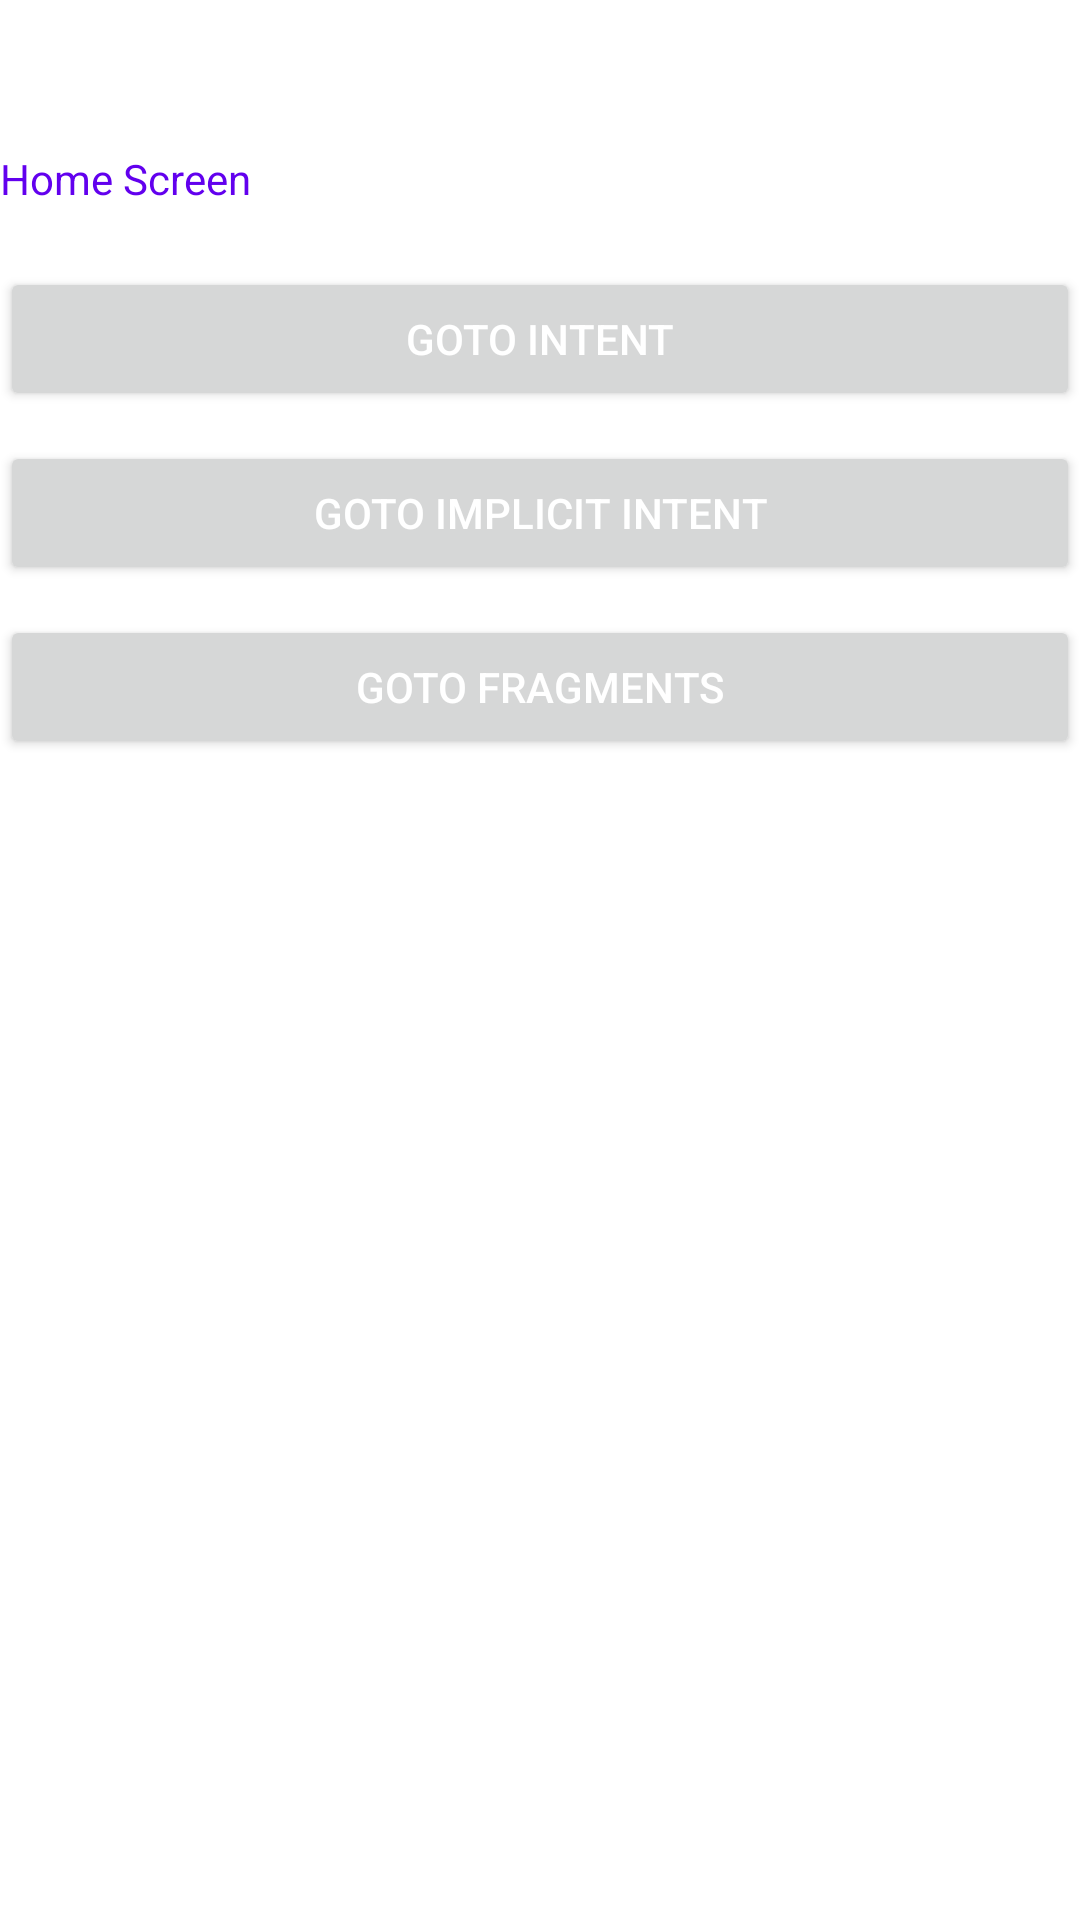

Android layout source for this screen:
<!-- AndroidManifest.xml: application theme Theme.Uber -->
<!-- res/layout/linear_layout.xml -->
<?xml version="1.0" encoding="utf-8"?>
<LinearLayout xmlns:android="http://schemas.android.com/apk/res/android"
    xmlns:app="http://schemas.android.com/apk/res-auto"
    xmlns:tools="http://schemas.android.com/tools"
    android:layout_width="match_parent"
    android:layout_height="match_parent"
    android:layout_marginLeft="100dp"
    android:layout_marginRight="100dp"
    android:orientation="vertical"
    tools:context=".MainActivity">

    <TextView
        android:id="@+id/tvMainAct"
        android:layout_width="wrap_content"
        android:layout_height="wrap_content"
        android:layout_alignParentTop="true"
        android:layout_centerHorizontal="true"
        android:layout_marginTop="50dp"
        android:layout_marginBottom="20dp"
        android:text="Home Screen"
        android:textColor="@color/purple_500" />

    <Button
        android:id="@+id/btnGotoIntent"
        android:layout_width="match_parent"
        android:layout_height="wrap_content"
        android:layout_marginBottom="10dp"
        android:text="GOTO Intent"
        android:textColor="@color/white" />

    <Button
        android:id="@+id/btnGotoImplicitIntent"
        android:layout_width="match_parent"
        android:layout_height="wrap_content"
        android:layout_marginBottom="10dp"
        android:text="GOTO Implicit Intent"
        android:textColor="@color/white" />

    <Button
        android:id="@+id/btnGotoFragemnts"
        android:layout_width="match_parent"
        android:layout_height="wrap_content"
        android:text="GOTO FRAGMENTS"
        android:textColor="@color/white" />

</LinearLayout>
<!-- resources referenced by this layout -->
<resources>
  <style name="Theme.Uber" parent="Theme.MaterialComponents.DayNight.DarkActionBar">
          
          <item name="colorPrimary">@color/purple_500</item>
          <item name="colorPrimaryVariant">@color/purple_700</item>
          <item name="colorOnPrimary">@color/white</item>
          
          <item name="colorSecondary">@color/teal_200</item>
          <item name="colorSecondaryVariant">@color/teal_700</item>
          <item name="colorOnSecondary">@color/black</item>
          
          <item name="android:statusBarColor" tools:targetApi="l">?attr/colorPrimaryVariant</item>
          
      </style>
  <!-- not gathered from this repository: default colours our renderer supplied (Android Studio template values) -->
  <color name="purple_500">#FF6200EE</color>
  <color name="purple_700">#FF3700B3</color>
  <color name="teal_200">#FF03DAC5</color>
  <color name="teal_700">#FF018786</color>
  <color name="black">#FF000000</color>
  <color name="white">#FFFFFFFF</color>
</resources>
